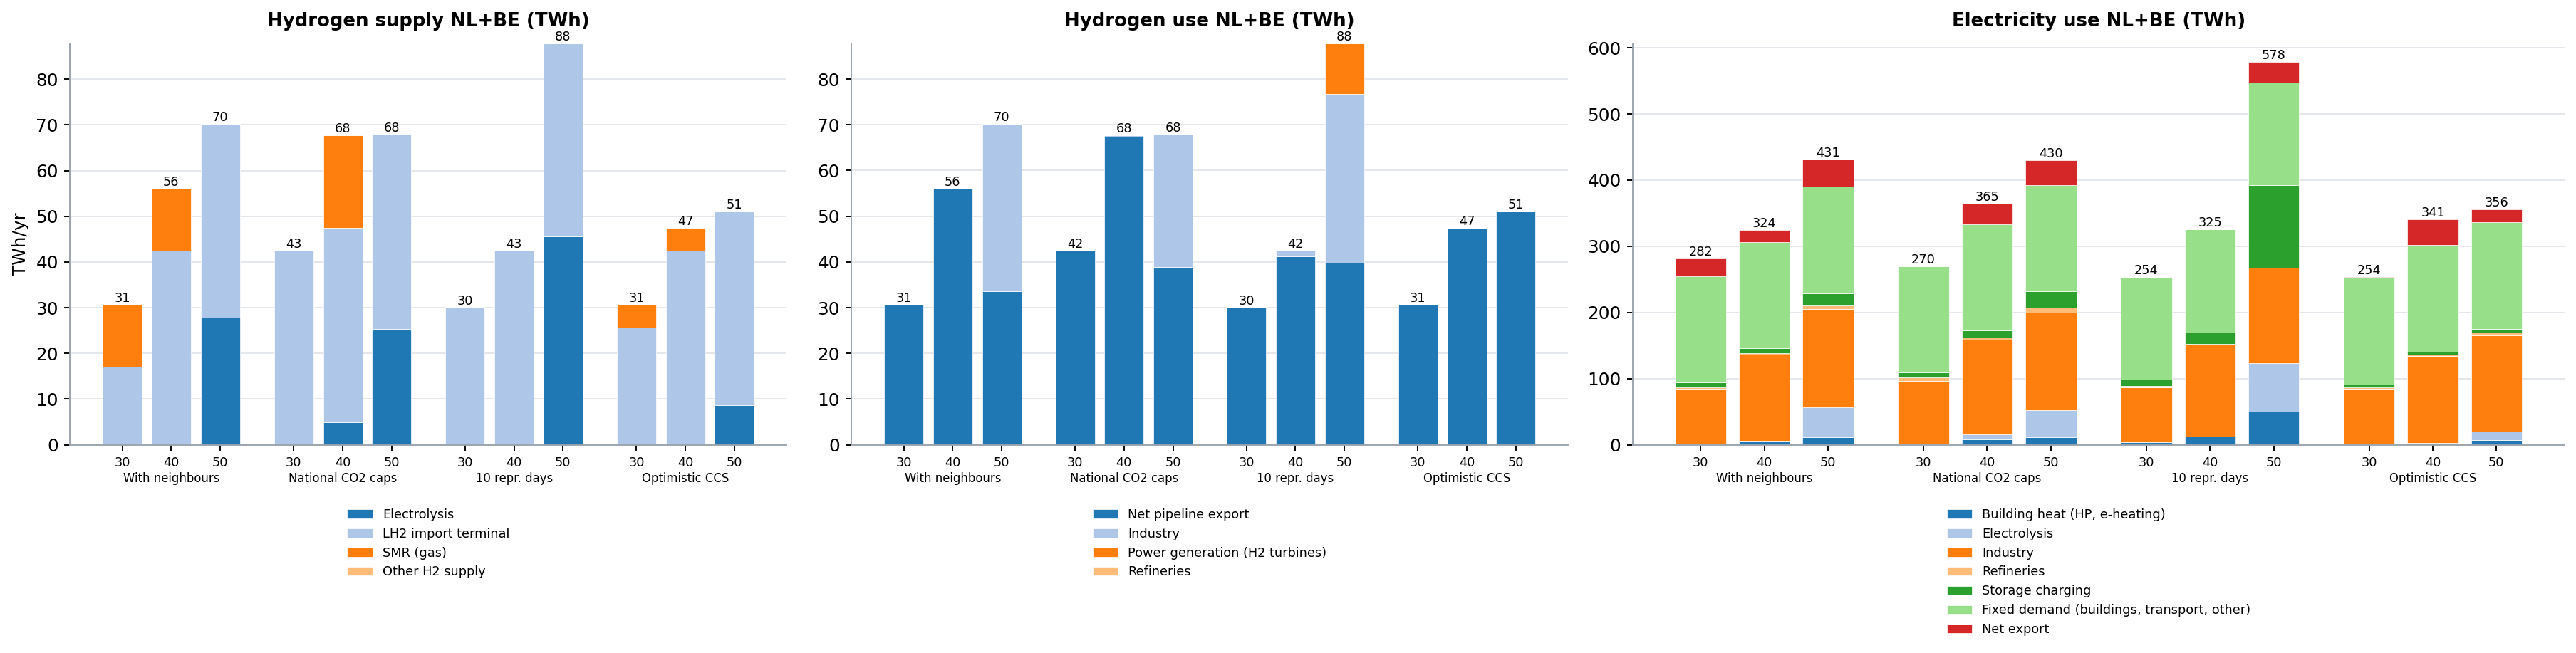

Source data for this figure (header and first rows):
run, year, carrier, side, item, twh
MR, 2030, H2, supply, Electrolysis, 0.0
MR, 2030, H2, supply, LH2 import terminal, 17.06
MR, 2030, H2, supply, SMR (gas), 13.55
MR, 2030, H2, supply, Other H2 supply, 7.105427357601002e-15
MR, 2030, H2, use, Net pipeline export, 30.55
MR, 2030, H2, use, Industry, 0.05111
MR, 2030, H2, use, Power generation (H2 turbines), 0.0
MR, 2030, H2, use, Refineries, 0.0
MR, 2030, elec, use, Building heat (HP, e-heating), 0.7484
MR, 2030, elec, use, Electrolysis, 0.0
MR, 2030, elec, use, Industry, 83.57
MR, 2030, elec, use, Refineries, 2.345
MR, 2030, elec, use, Storage charging, 7.324
MR, 2030, elec, use, Fixed demand (buildings, transport, othe…, 160.9
MR, 2030, elec, use, Net export, 26.66
MR, 2040, H2, supply, Electrolysis, 0.0
MR, 2040, H2, supply, LH2 import terminal, 42.5
MR, 2040, H2, supply, SMR (gas), 13.55
MR, 2040, H2, supply, Other H2 supply, 0.0
MR, 2040, H2, use, Net pipeline export, 55.99
MR, 2040, H2, use, Industry, 0.05111
MR, 2040, H2, use, Power generation (H2 turbines), 0.0
MR, 2040, H2, use, Refineries, 0.0
MR, 2040, elec, use, Building heat (HP, e-heating), 5.68
MR, 2040, elec, use, Electrolysis, 0.0
MR, 2040, elec, use, Industry, 130.9
MR, 2040, elec, use, Refineries, 1.791
MR, 2040, elec, use, Storage charging, 7.353
MR, 2040, elec, use, Fixed demand (buildings, transport, othe…, 160.9
MR, 2040, elec, use, Net export, 17.75
MR, 2050, H2, supply, Electrolysis, 27.78
MR, 2050, H2, supply, LH2 import terminal, 42.5
MR, 2050, H2, supply, SMR (gas), 0.0
MR, 2050, H2, supply, Other H2 supply, 0.0
MR, 2050, H2, use, Net pipeline export, 33.51
MR, 2050, H2, use, Industry, 36.75
MR, 2050, H2, use, Power generation (H2 turbines), 0.0
MR, 2050, H2, use, Refineries, 0.0
MR, 2050, elec, use, Building heat (HP, e-heating), 11.63
MR, 2050, elec, use, Electrolysis, 44.59
MR, 2050, elec, use, Industry, 148.7
MR, 2050, elec, use, Refineries, 5.23
MR, 2050, elec, use, Storage charging, 18.91
MR, 2050, elec, use, Fixed demand (buildings, transport, othe…, 160.9
MR, 2050, elec, use, Net export, 40.95
NATCAP, 2030, H2, supply, Electrolysis, 0.0
NATCAP, 2030, H2, supply, LH2 import terminal, 42.5
NATCAP, 2030, H2, supply, SMR (gas), 0.0
NATCAP, 2030, H2, supply, Other H2 supply, 0.0
NATCAP, 2030, H2, use, Net pipeline export, 42.45
NATCAP, 2030, H2, use, Industry, 0.05111
NATCAP, 2030, H2, use, Power generation (H2 turbines), 0.0
NATCAP, 2030, H2, use, Refineries, 0.0
NATCAP, 2030, elec, use, Building heat (HP, e-heating), 0.9441
NATCAP, 2030, elec, use, Electrolysis, 0.0
NATCAP, 2030, elec, use, Industry, 95.41
NATCAP, 2030, elec, use, Refineries, 5.171
NATCAP, 2030, elec, use, Storage charging, 7.414
NATCAP, 2030, elec, use, Fixed demand (buildings, transport, othe…, 160.9
NATCAP, 2030, elec, supply, Net import, 8.594
... 120 more rows
